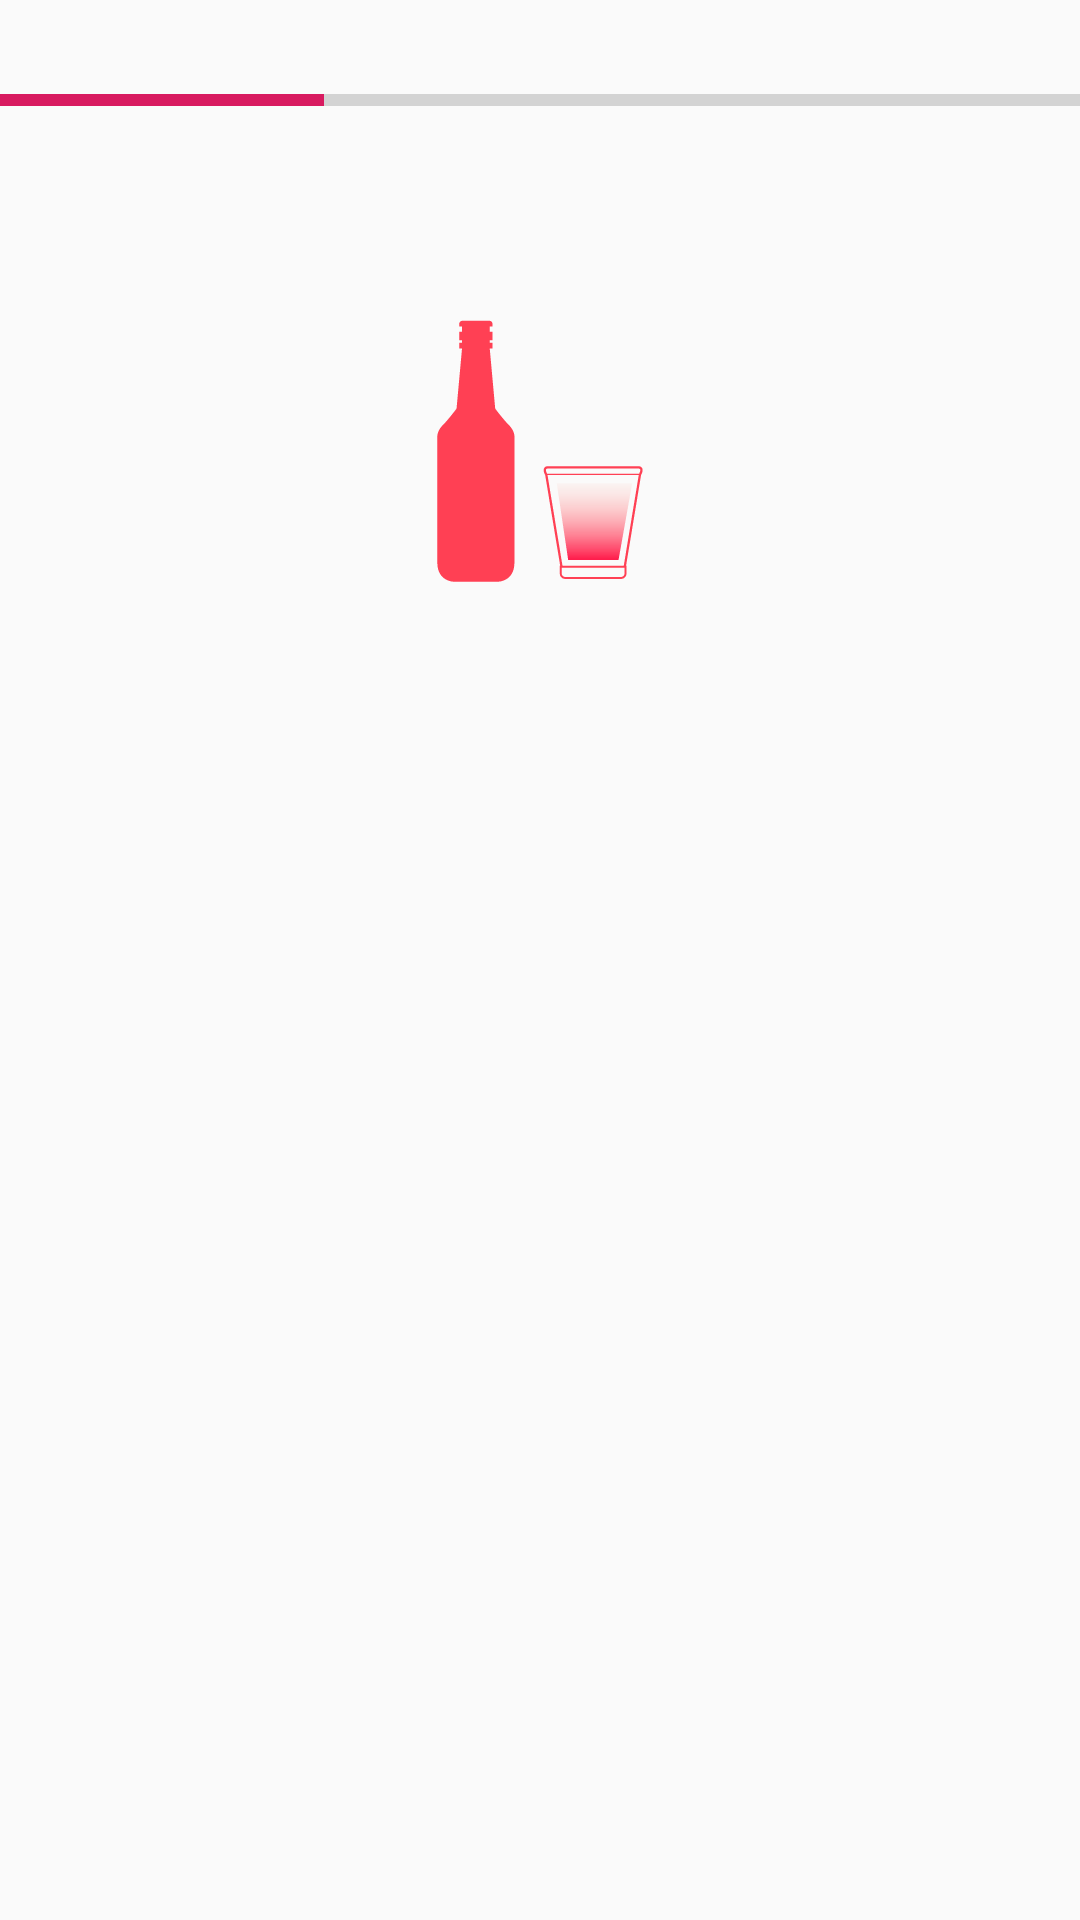

The Android layout XML behind this screen, and the referenced resources:
<!-- AndroidManifest.xml: application theme AppTheme -->
<!-- res/layout/activity_account.xml -->
<?xml version="1.0" encoding="utf-8"?>
<LinearLayout xmlns:android="http://schemas.android.com/apk/res/android"
    xmlns:app="http://schemas.android.com/apk/res-auto"
    xmlns:tools="http://schemas.android.com/tools"
    android:layout_width="match_parent"
    android:layout_height="match_parent"
    tools:context=".AccountActivity"
    android:orientation="vertical">

    <LinearLayout
        android:layout_width="match_parent"
        android:layout_height="6.5dp"
        android:orientation="horizontal"
        android:layout_marginTop="30dp">

        <ProgressBar
            style="@style/Widget.AppCompat.ProgressBar.Horizontal"
            android:layout_width="match_parent"
            android:layout_height="match_parent"
            android:progress="3"
            android:max="10"
            android:id="@+id/progress_bar"
            />


    </LinearLayout>

    <ImageView
        android:layout_marginTop="70dp"
        android:layout_width="wrap_content"
        android:layout_height="wrap_content"
        android:layout_gravity="center_horizontal"
        android:src="@drawable/account_logo"
        />

    <FrameLayout
        android:id="@+id/fragment_layout"
        android:layout_width="match_parent"
        android:layout_height="match_parent"
        android:layout_marginTop="23.5dp"/>




</LinearLayout>
<!-- resources referenced by this layout -->
<resources>
  <!-- drawable account_logo: png bitmap (drawable-xxhdpi, 3921 bytes) -->
  <style name="AppTheme" parent="Theme.AppCompat.Light.NoActionBar">
          
          <item name="colorPrimary">@color/colorPrimary</item>
          <item name="colorPrimaryDark">@color/colorPrimaryDark</item>
          <item name="colorAccent">@color/colorAccent</item>
      </style>
  <color name="colorPrimary">#008577</color>
  <color name="colorPrimaryDark">#00574B</color>
  <color name="colorAccent">#D81B60</color>
</resources>
